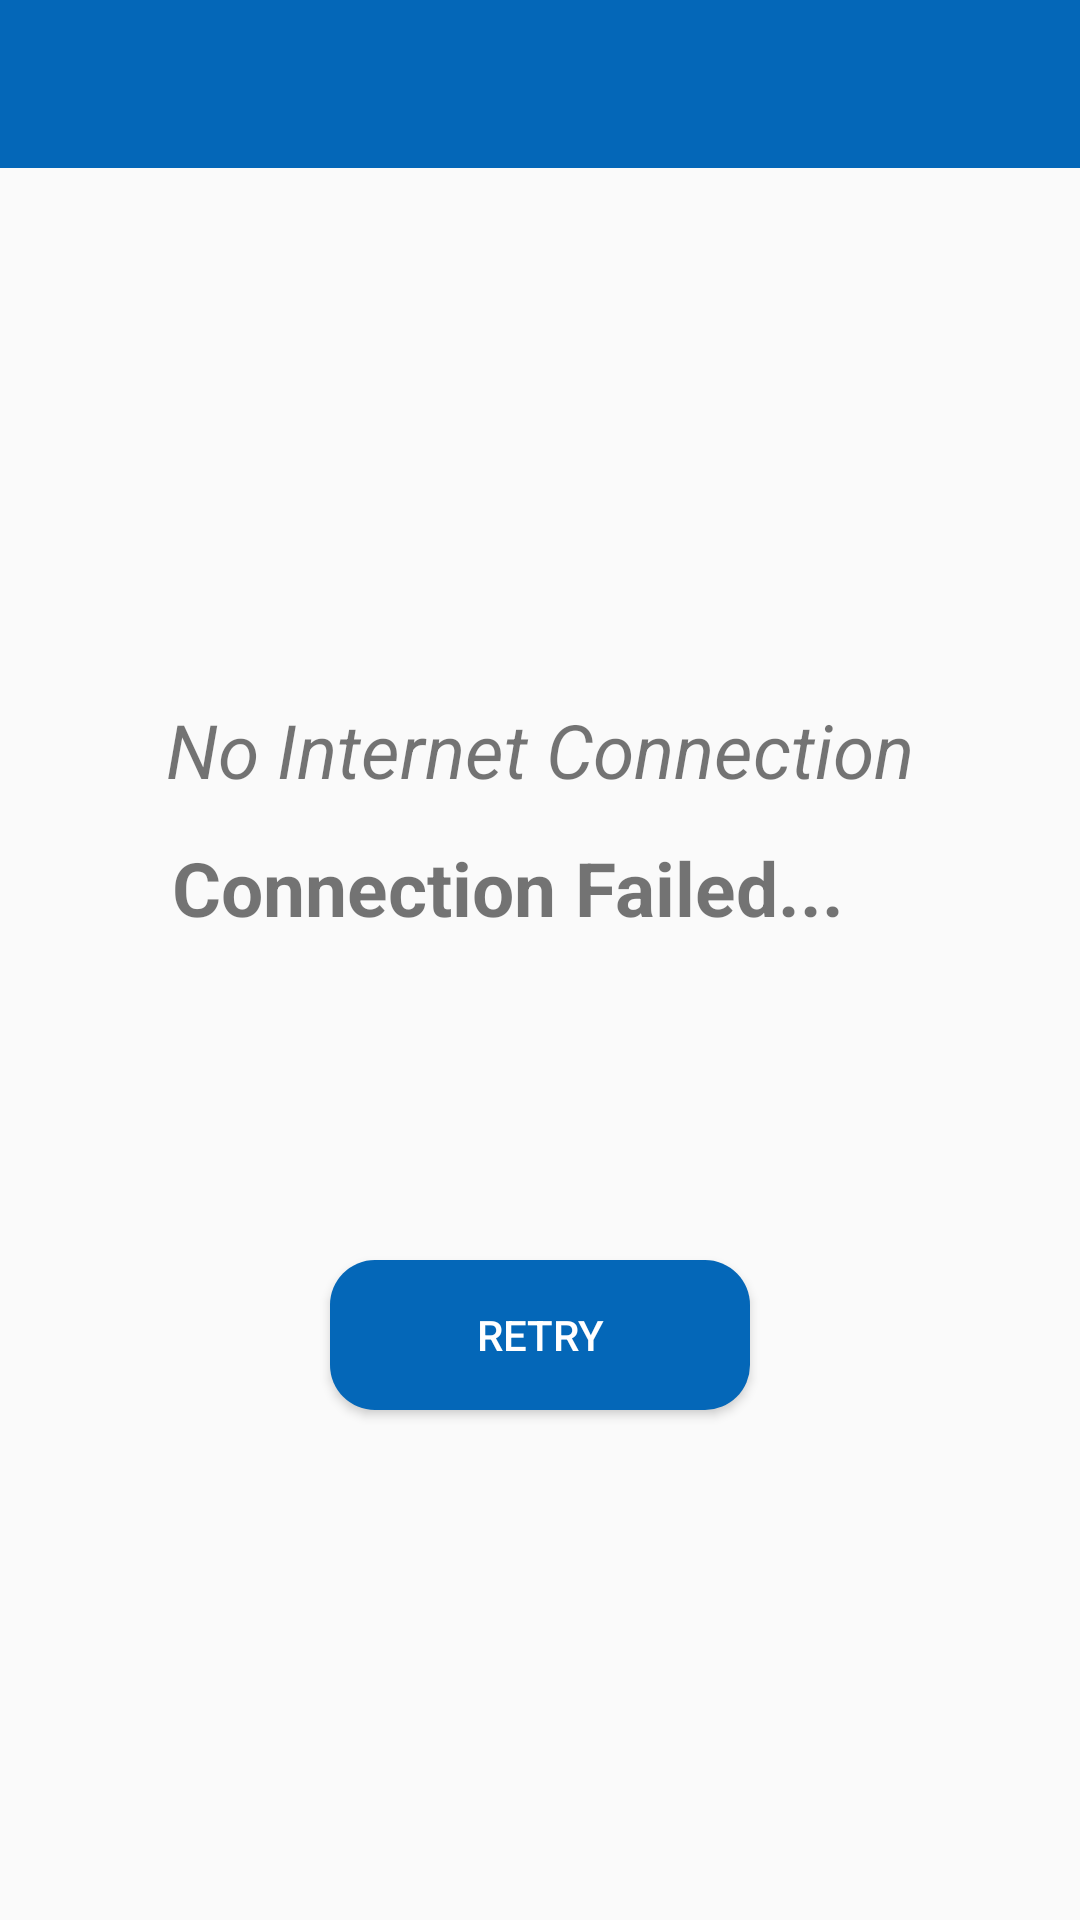

Layout XML and referenced resources for this Android screen:
<!-- AndroidManifest.xml: application theme AppTheme -->
<!-- res/layout/activity_retry.xml -->
<?xml version="1.0" encoding="utf-8"?>
<RelativeLayout xmlns:android="http://schemas.android.com/apk/res/android"
    xmlns:app="http://schemas.android.com/apk/res-auto"
    xmlns:tools="http://schemas.android.com/tools"
    android:layout_width="match_parent"
    android:layout_height="match_parent"
    tools:context=".RetryActivity">

    <androidx.appcompat.widget.Toolbar
        android:id="@+id/toolbarRetry"
        android:titleTextColor="#fff"
        android:textAlignment="center"
        android:layout_width="match_parent"
        android:layout_height="?attr/actionBarSize"
        android:background="?attr/colorPrimary"
        app:popupTheme="@style/AppTheme.PopupOverlay" />

    <Button
        android:id="@+id/buttonRetry"
        android:layout_width="140dp"
        android:layout_height="wrap_content"
        android:layout_alignParentTop="true"
        android:layout_centerHorizontal="true"
        android:layout_marginTop="420dp"
        android:background="@drawable/shape"
        android:text="Retry"
        android:backgroundTint="@color/colorPrimary"
        android:gravity="center"
        android:textColor="@color/white" />

    <TextView
        android:id="@+id/textView2"
        android:layout_width="wrap_content"
        android:layout_height="wrap_content"
        android:layout_alignParentTop="true"
        android:layout_centerHorizontal="true"
        android:layout_marginTop="233dp"
        android:text="No Internet Connection"
        android:textSize="25sp"
        android:gravity="center"
        android:textStyle="italic" />

    <TextView
        android:id="@+id/textView3"
        android:layout_width="match_parent"
        android:layout_height="wrap_content"
        android:layout_alignParentTop="true"
        android:layout_alignParentEnd="true"
        android:layout_marginTop="279dp"
        android:layout_marginEnd="22dp"
        android:text="Connection Failed..."
        android:textSize="25sp"
        android:gravity="center"
        android:textStyle="bold" />

</RelativeLayout>
<!-- resources referenced by this layout -->
<resources>
  <color name="colorPrimary">#0467B8</color>
  <color name="white">#FFFFFF</color>
  <!-- drawable shape (drawable) -->
  <?xml version="1.0" encoding="utf-8"?>
  <shape xmlns:android="http://schemas.android.com/apk/res/android"
      android:shape="rectangle">
  
      <solid android:color="#4CAF50"
          />
  <corners android:radius="15dp"/>
      <size
          android:height="50dp"
          android:width="50dp"/>
  </shape>
  <style name="AppTheme.PopupOverlay" parent="ThemeOverlay.AppCompat.Light">
          <item name="android:textSize">18sp</item>
      </style>
  <style name="AppTheme" parent="Theme.AppCompat.Light.DarkActionBar">
          
          <item name="colorPrimary">@color/colorPrimary</item>
          <item name="colorPrimaryDark">@color/colorPrimaryDark</item>
          <item name="colorAccent">@color/colorAccent</item>
          <item name="windowActionBar">false</item>
          <item name="windowNoTitle">true</item>
          <item name="colorControlNormal">@color/white</item>
      </style>
  <color name="colorPrimaryDark">#035A9E</color>
  <color name="colorAccent">#FFC107</color>
</resources>
